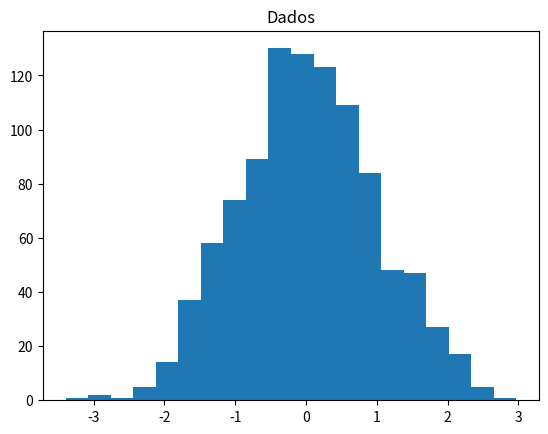
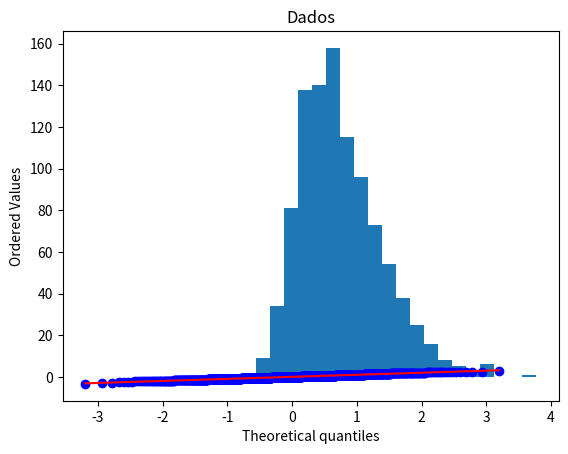
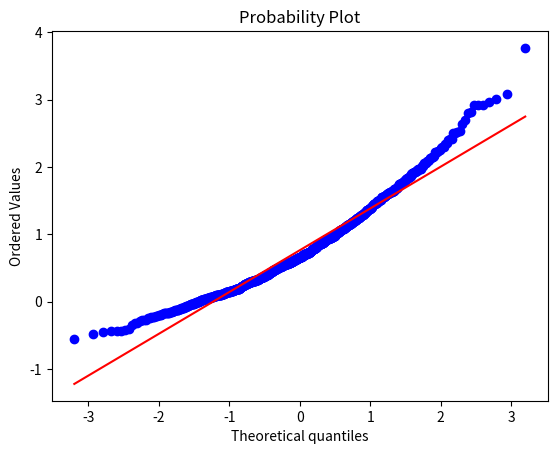

These charts were generated, in order, by the following Python code:
'''
[redacted]
Teste distribuição normal
1 - Importação de Bibliotecas
2 - Criação de uma variável com dados em uma distribuição normal com a função rvs (100 elementos)
3 - histograma (formato de sino - dados distribuidos de forma normal (simetria))
4 - Geração de gráfico para verificar se a distribuição é normal
fig, ax = plt.subplots()
5 - Execução do teste de Shapiro
6 - Dados não normais
7 - Histograma e Geração de gráfico para verificar se a distribuição é normal
'''

# Importação das bibliotecas: matplotlib para geração de gráficos
from scipy import stats
from scipy.stats import norm, skewnorm
import matplotlib.pyplot as plt

# Criação de uma variável com dados em uma distribuição normal com a função rvs (100 elementos)
dados = norm.rvs(size = 1000)
dados

#histograma
plt.hist(dados, bins = 20)
plt.title('Dados')

# Geração de gráfico para verificar se a distribuição é normal
fig, ax = plt.subplots()
stats.probplot(dados, fit=True,   plot=ax)
plt.show()

# Execução do teste de Shapiro
#segundo argumento é o valor de p, não há como rejeitar a hipótese nula -
# abaixo de 0.5 (não distribuidos de forma normal)
stats.shapiro(dados)

dados2 = skewnorm.rvs(4, size=1000)

#histograma
plt.hist(dados2, bins = 20)
plt.title('Dados')

# Geração de gráfico para verificar se a distribuição é normal
fig, ax = plt.subplots()
stats.probplot(dados2, fit=True,   plot=ax)
plt.show()

stats.shapiro(dados2)

